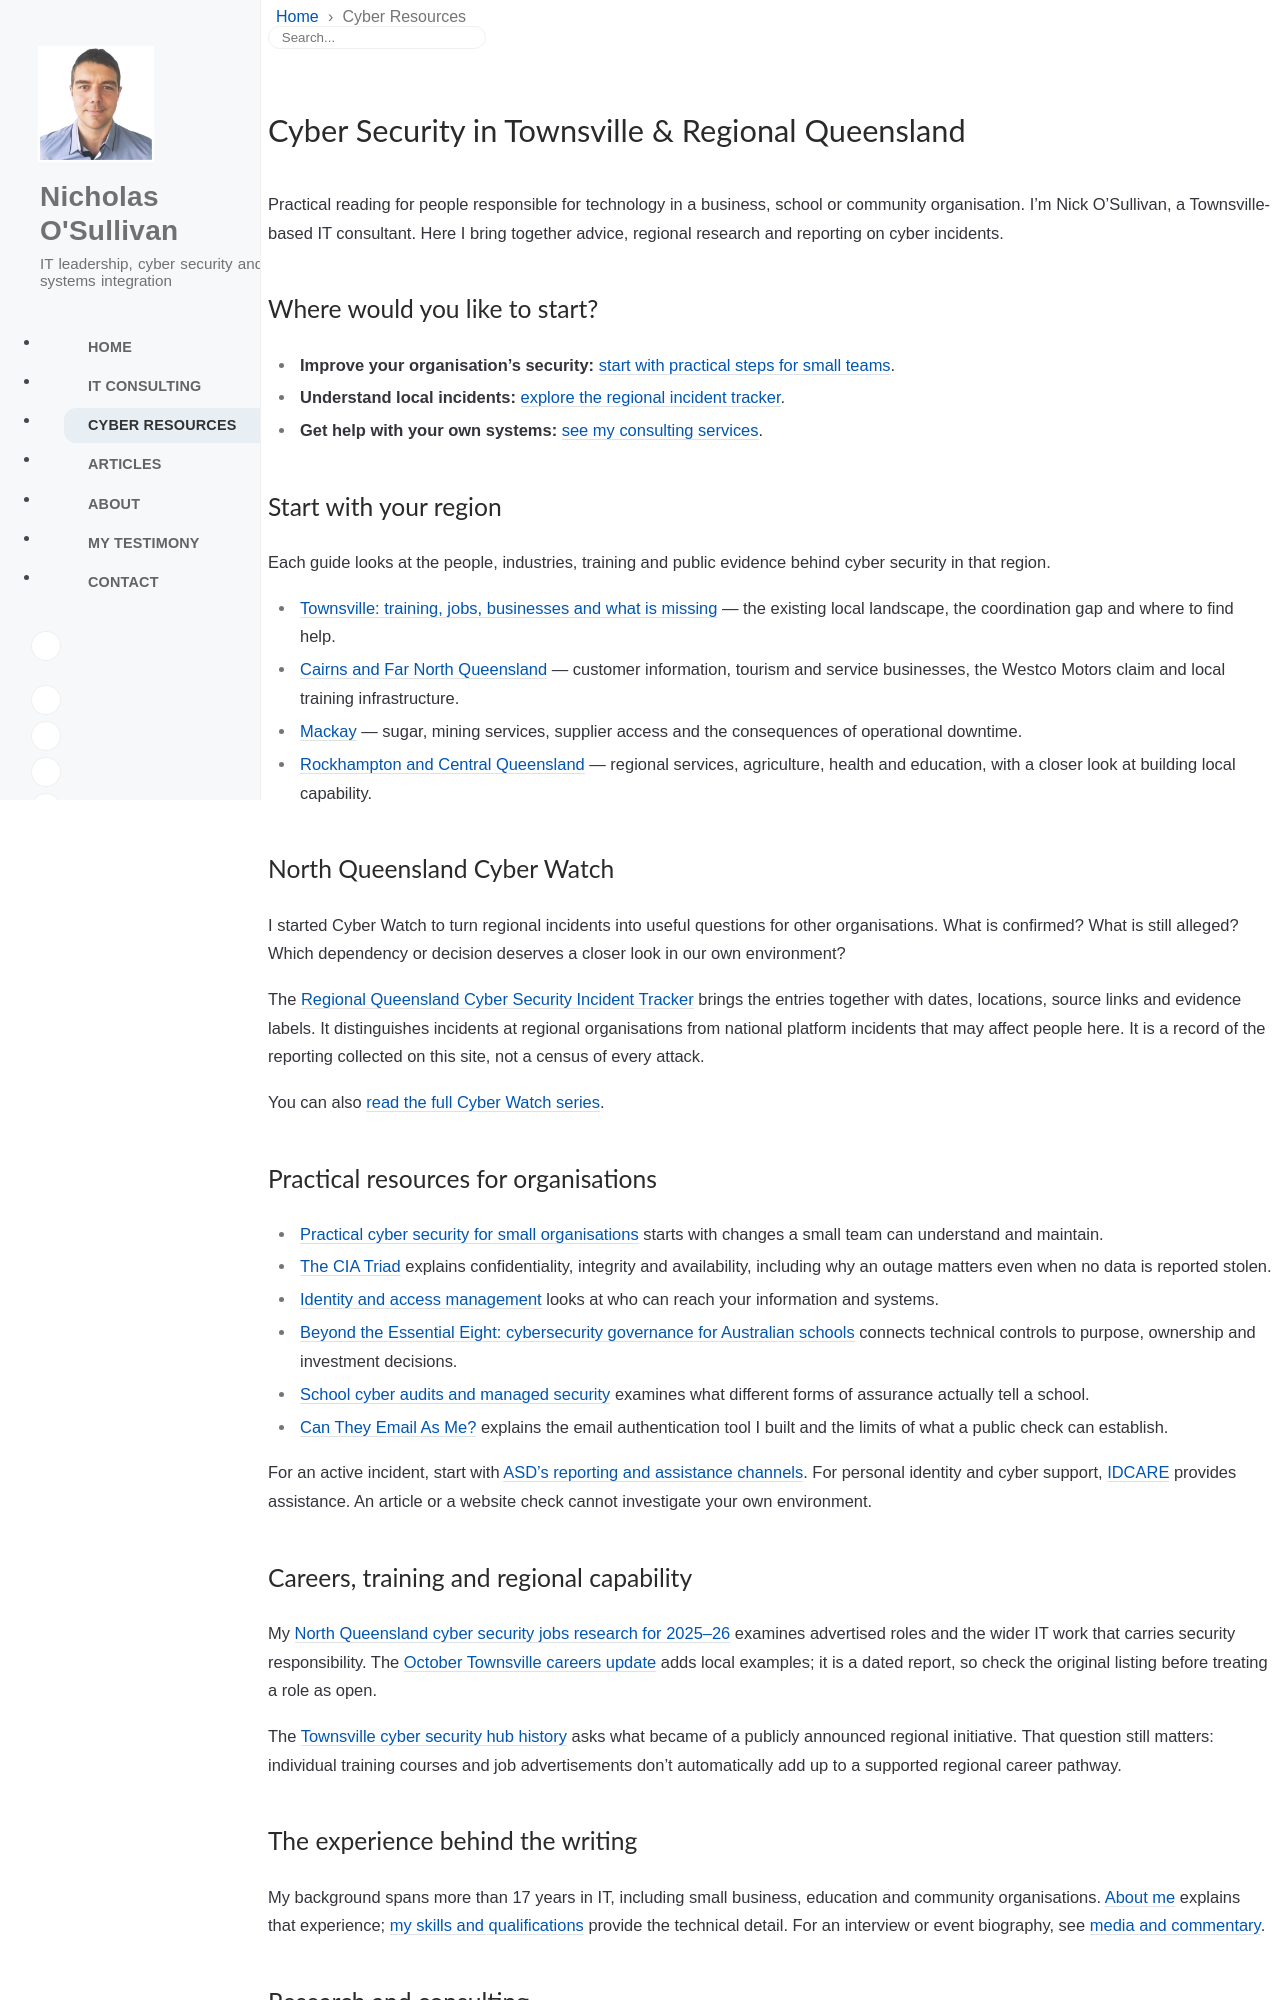

repository: nicksweb/nicksweb.github.io · page: cyber-security/index.html · generator: jekyll

---
title: Cyber Security in Townsville & Regional Queensland
description: "Regional cyber security research by Nicholas O'Sullivan: Townsville, Cairns, Mackay and Rockhampton guides, incident reporting, careers and practical governance."
seo:
  type: CollectionPage
show_page_title: true
permalink: /cyber-security/
icon: fas fa-shield-alt
order: 3.5
---

Practical reading for people responsible for technology in a business, school or community organisation. I'm Nick O'Sullivan, a Townsville-based IT consultant. Here I bring together advice, regional research and reporting on cyber incidents.

## Where would you like to start?

- **Improve your organisation's security:** [start with practical steps for small teams](/posts/practical-cyber-security-for-small-organisations/).
- **Understand local incidents:** [explore the regional incident tracker](/cyber-security/incident-tracker/).
- **Get help with your own systems:** [see my consulting services](/consulting/).

## Start with your region

Each guide looks at the people, industries, training and public evidence behind cyber security in that region.

- [Townsville: training, jobs, businesses and what is missing](/posts/cyber-security-townsville-training-jobs-businesses/) — the existing local landscape, the coordination gap and where to find help.
- [Cairns and Far North Queensland](/cyber-security/cairns/) — customer information, tourism and service businesses, the Westco Motors claim and local training infrastructure.
- [Mackay](/cyber-security/mackay/) — sugar, mining services, supplier access and the consequences of operational downtime.
- [Rockhampton and Central Queensland](/cyber-security/rockhampton/) — regional services, agriculture, health and education, with a closer look at building local capability.

## North Queensland Cyber Watch

I started Cyber Watch to turn regional incidents into useful questions for other organisations. What is confirmed? What is still alleged? Which dependency or decision deserves a closer look in our own environment?

The [Regional Queensland Cyber Security Incident Tracker](/cyber-security/incident-tracker/) brings the entries together with dates, locations, source links and evidence labels. It distinguishes incidents at regional organisations from national platform incidents that may affect people here. It is a record of the reporting collected on this site, not a census of every attack.

You can also [read the full Cyber Watch series](/tags/north-queensland-cyber-watch/).

## Practical resources for organisations

- [Practical cyber security for small organisations](/posts/practical-cyber-security-for-small-organisations/) starts with changes a small team can understand and maintain.
- [The CIA Triad](/posts/cia-triad-foundations-of-cyber-security/) explains confidentiality, integrity and availability, including why an outage matters even when no data is reported stolen.
- [Identity and access management](/posts/asset-security-identity-access-management/) looks at who can reach your information and systems.
- [Beyond the Essential Eight: cybersecurity governance for Australian schools](/posts/beyond-essential-eight-school-cybersecurity-governance/) connects technical controls to purpose, ownership and investment decisions.
- [School cyber audits and managed security](/posts/school-cyber-audits-vs-managed-security-part-one/) examines what different forms of assurance actually tell a school.
- [Can They Email As Me?](/posts/can-they-email-as-me/) explains the email authentication tool I built and the limits of what a public check can establish.

For an active incident, start with [ASD's reporting and assistance channels](https://www.cyber.gov.au/submit-a-report). For personal identity and cyber support, [IDCARE](https://www.idcare.org/) provides assistance. An article or a website check cannot investigate your own environment.
